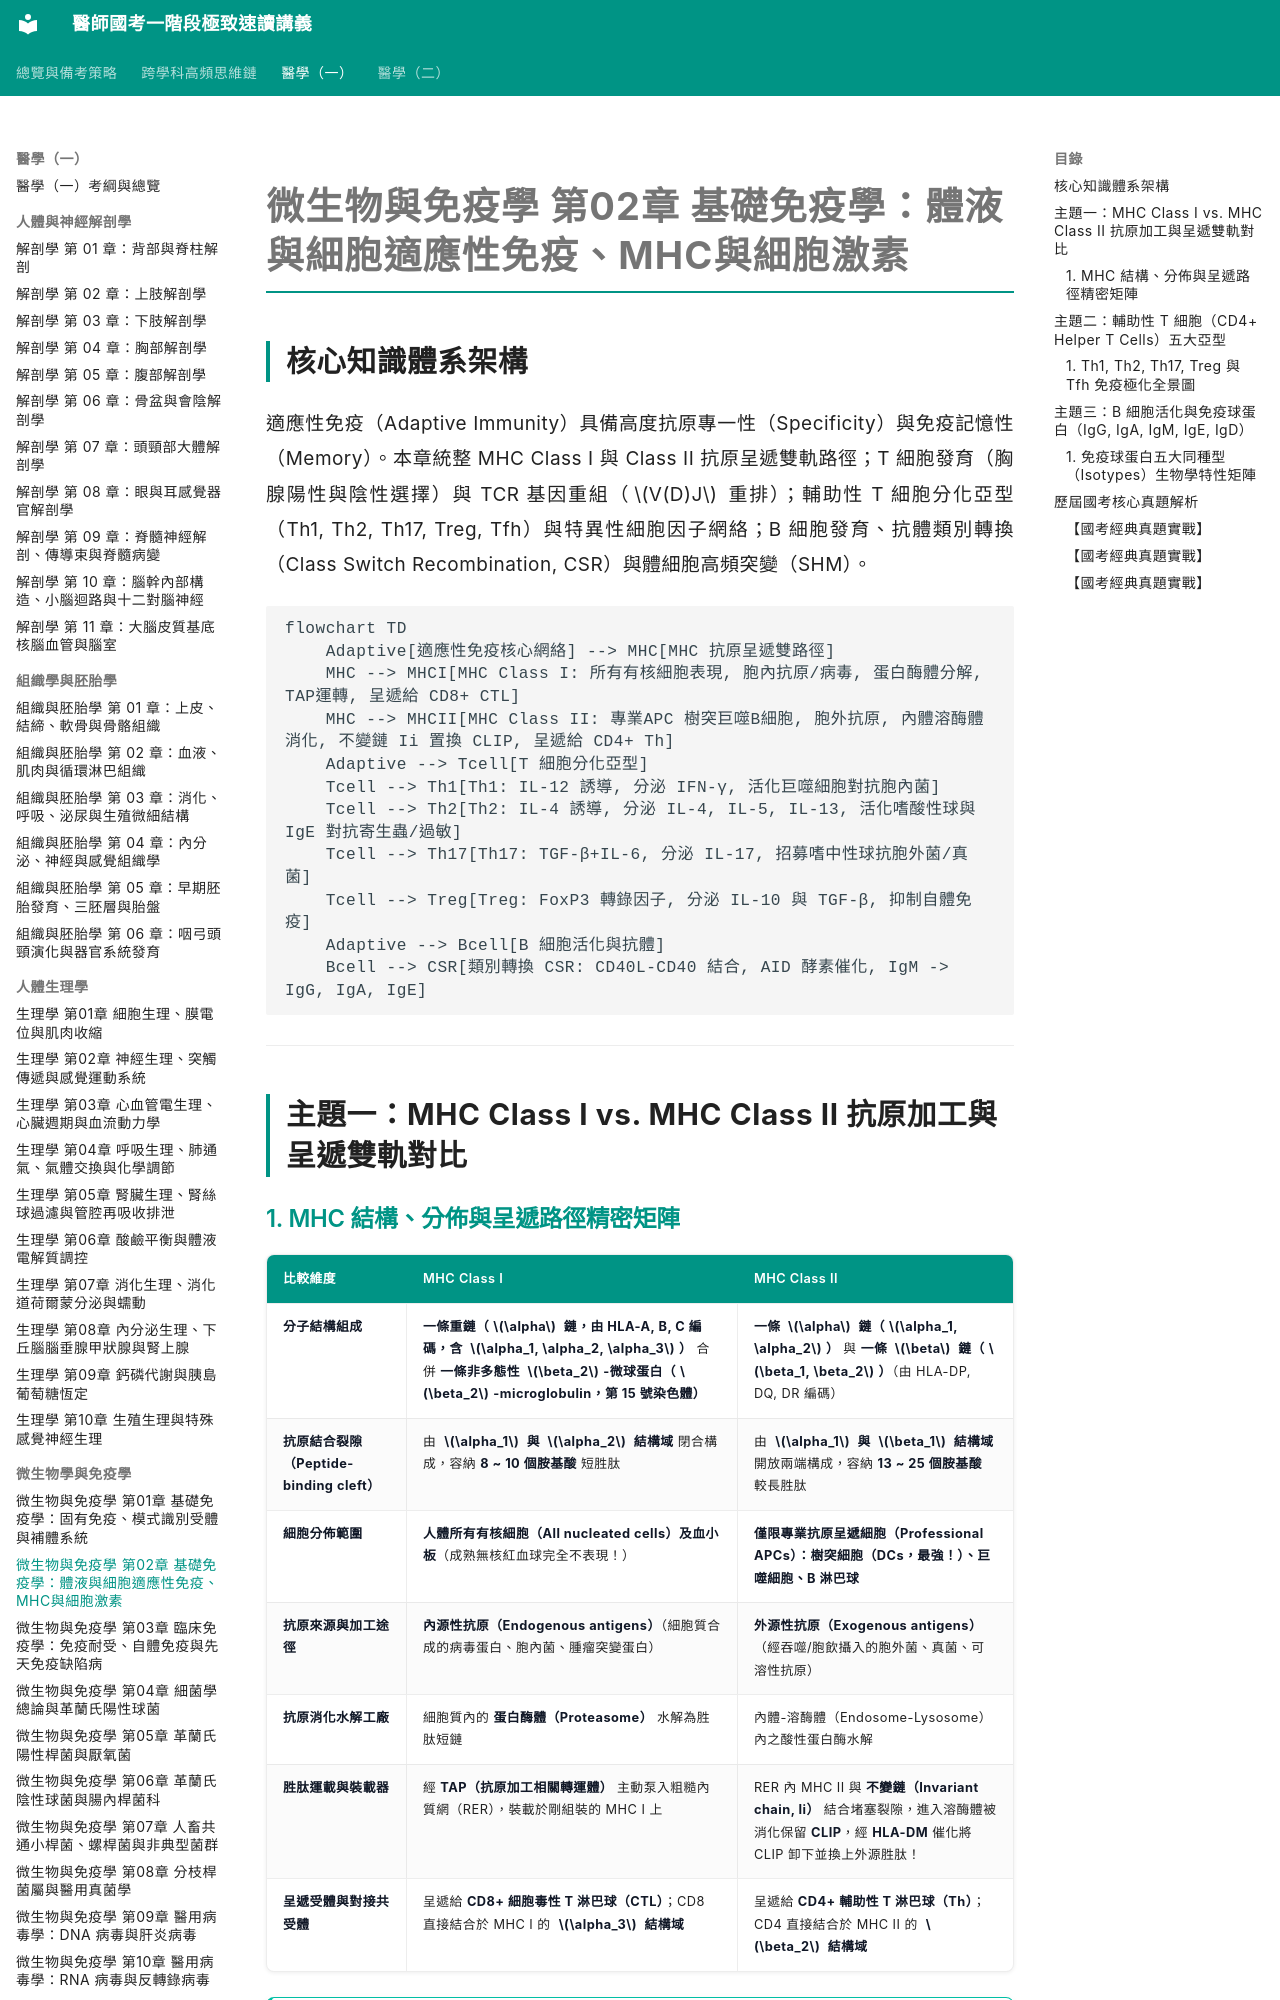

repository: woieyufan/med1 · page: med1/microbiology_immunology/微免_第02章_基礎免疫學體液與細胞適應性免疫.html · generator: mkdocs

# 微生物與免疫學 第02章 基礎免疫學：體液與細胞適應性免疫、MHC與細胞激素

## 核心知識體系架構
適應性免疫（Adaptive Immunity）具備高度抗原專一性（Specificity）與免疫記憶性（Memory）。本章統整 MHC Class I 與 Class II 抗原呈遞雙軌路徑；T 細胞發育（胸腺陽性與陰性選擇）與 TCR 基因重組（$V(D)J$ 重排）；輔助性 T 細胞分化亞型（Th1, Th2, Th17, Treg, Tfh）與特異性細胞因子網絡；B 細胞發育、抗體類別轉換（Class Switch Recombination, CSR）與體細胞高頻突變（SHM）。

```mermaid
flowchart TD
    Adaptive[適應性免疫核心網絡] --> MHC[MHC 抗原呈遞雙路徑]
    MHC --> MHCI[MHC Class I: 所有有核細胞表現, 胞內抗原/病毒, 蛋白酶體分解, TAP運轉, 呈遞給 CD8+ CTL]
    MHC --> MHCII[MHC Class II: 專業APC 樹突巨噬B細胞, 胞外抗原, 內體溶酶體消化, 不變鏈 Ii 置換 CLIP, 呈遞給 CD4+ Th]
    Adaptive --> Tcell[T 細胞分化亞型]
    Tcell --> Th1[Th1: IL-12 誘導, 分泌 IFN-γ, 活化巨噬細胞對抗胞內菌]
    Tcell --> Th2[Th2: IL-4 誘導, 分泌 IL-4, IL-5, IL-13, 活化嗜酸性球與 IgE 對抗寄生蟲/過敏]
    Tcell --> Th17[Th17: TGF-β+IL-6, 分泌 IL-17, 招募嗜中性球抗胞外菌/真菌]
    Tcell --> Treg[Treg: FoxP3 轉錄因子, 分泌 IL-10 與 TGF-β, 抑制自體免疫]
    Adaptive --> Bcell[B 細胞活化與抗體]
    Bcell --> CSR[類別轉換 CSR: CD40L-CD40 結合, AID 酵素催化, IgM -> IgG, IgA, IgE]
```

---

## 主題一：MHC Class I vs. MHC Class II 抗原加工與呈遞雙軌對比
